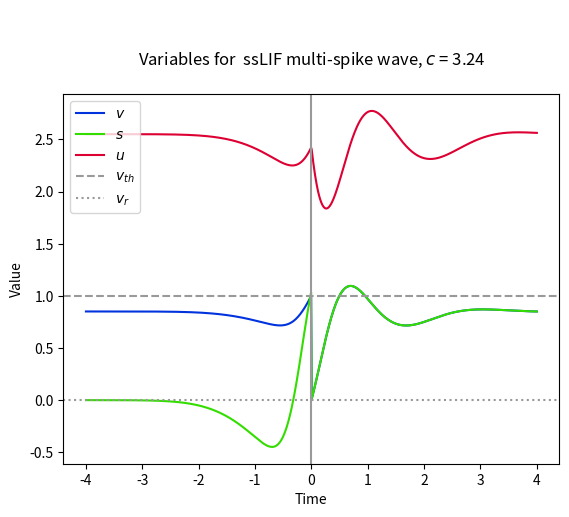

This chart was generated by the following Python code:
import numpy as np
import matplotlib.pyplot as plt
from math import e, erf, pi, cos, sin

beta = 4
A = 2
a = 1
B = 2
b = 3

I = 3.4

C = 6
D = 2

c = 3.24
firing_times = [0]
u_at_firing_times = firing_times[:]


dx = 0.001
neurons_number = 2000

v_r = 0

#Derived values
p = 0.5*(D+1)
q = 0.5*( (D-1)**2 -4*C )**0.5
if type(q) != type((-1)**0.5):
    print("q is", q)
    print("q should be imaginary for this to work")
    raise TypeError
abs_q = abs(q)
q2 = -abs_q**2

#----------------------------------------------------------------------------

def v_after(t):
    values_I =   I * ((2*p - 1) / (p**2 - q2))        \
               * (1 - e**(-p * t) * cos(abs_q * t))   \
               - I * (p**2 + q2 - p)                  \
               / ((p**2 - q2) * abs_q) * e**(-p*t) * sin(abs_q * t)

    values_init = e**(-p * t)                   \
                  * ( v_r * cos(abs_q * t)      
                     - ((v_r * (1 - p) + u(0)) / abs_q) * sin(abs_q * t))

    return values_I + values_init + beta * (part_v_after(A, a, t) -
                                            part_v_after(B, b, t))

def part_v_after(Z, z, t):
    coeff_diff = (2*p - beta - 1) / ((p - beta)**2 - q2)
    coeff_sum = (p**2 + q2 - p*(beta + 1) + beta) \
                / (((p - beta)**2 - q2) * abs_q)

    cos_inside = coeff_diff * calc_integral_old(z, t, p, "cosine", lower = 0)
    sin_inside = coeff_sum  * calc_integral_old(z, t, p, "sine", lower = 0)
    part_beta  = coeff_diff * calc_integral_old(z, t, beta, None)
    trig_outside = (coeff_diff * cos(abs_q * t)
                    + coeff_sum * sin(abs_q * t)) \
                    * calc_integral_old(z, t, beta, None, upper = 0, param2 = p)
    return Z * (-cos_inside + sin_inside + part_beta - trig_outside)
                    

def calc_integral_old(z, t, param, func_id,
                      lower = None, upper = None, param2 = None):
    if upper == None:
        upper = t
    if param2 == None:
        param2 = param
        
    if func_id == "sine":
        func = sin
    elif func_id == "cosine":
        func = cos
    else:
        func = one

    #sigma = z/c
    #mu = sigma**2 * param

    divisions = 500
    max_length = 5 #3*sigma
    if lower != None and upper - lower < max_length:
        length = upper - lower
    else:
        length = max_length
    dT = length/divisions
    total = 0
    for x in range(divisions):
        T = upper - (x+0.5)*dT  #Midpoint method
        value = func(abs_q * (T - t))     \
                * (c / (z * (2*pi)**0.5)) \
                * e**( -(c**2 / (2*z**2)) * T**2 + param*T - param2*t)
        total += dT * value
    return total

#-----------------------------------------------------------------------------
#General integration function

def one(x):
    return 1

def calc_integral(t, mu, sigma, param, param2 = None,
                  func_name = None, lower = None, upper = None):
    #Parse the optional inputs
    if func_name == "sine":
        func = sin
    elif func_name == "cosine":
        func = cos
    else:
        func = one
    if param2 == None:
        param2 = param
    if upper == None:
        upper = t
        
    #Window of integration
    if lower == None:
        #lower = upper - 3*sigma
        lower = upper - 5
    else:
        #lower = max(upper - 3*sigma, lower)
        lower = max(upper - 5, lower)
    divisions = 100
    dT = (upper - lower) / divisions
    total = 0
    for x in range(divisions):
        T = lower + dT * (x + 0.5)
        total += func(abs_q * (t - T))  \
                 * e**(-0.5 * ((T - mu)/sigma)**2 - param*t + param2*T)
    total *= dT / (sigma * (2*pi)**0.5)
    return total

#-----------------------------------------------------------------------------
#Calculations for s

def s(t):
    return beta * (part_s(A, a, t) - part_s(B, b, t))

def part_s(Z, z, t):
    total = 0
    sigma = z / c
    for mu in firing_times:
        total += calc_integral(t, mu, sigma, beta)
    total *= Z
    return total

#-----------------------------------------------------------------------------
#Calculations for v

def v(t, t_old = None, u_old = None):
    coeff_cos = (2*p - beta - 1) / ((p - beta)**2 - q2)
    coeff_sin = (p**2 + q2 - p*(beta + 1) + beta) / (((p - beta)**2 - q2)*abs_q)
    
    part_I = I * (2*p - 1) / (p**2 - q2)
    part_init = 0
    if t_old != None:
        t_old = 0
        part_I *= 1 - e**(-p * (t - t_old)) * cos(abs_q * (t - t_old))
        part_I -= I * (p**2 + q2 - p) / ((p**2 - q2) * abs_q)           \
                  * e**(-p * (t - t_old)) * sin(abs_q * (t - t_old))
        part_init = e**(-p * (t - t_old))       \
                    * (v_r * cos(abs_q * (t - t_old))
                       - ((v_r*(1 - p) + u_old) / abs_q)
                          * sin(abs_q * (t - t_old)))
    part_s = s(t) * coeff_cos

    coeff_cos = (2*p - beta - 1) / ((p - beta)**2 - q2)
    coeff_sin = (p**2 + q2 - p*(beta + 1) + beta) / (((p - beta)**2 - q2)*abs_q)
    part_t_old = 0
    if t_old != None:
        part_t_old = s(t_old) * e**(-p * (t - t_old))       \
                     * (  coeff_cos * cos(abs_q * (t - t_old))
                        + coeff_sin * sin(abs_q * (t - t_old)))

    return part_I + part_init + part_s - part_t_old \
           + part_v(A, a, t, t_old) - part_v(B, b, t, t_old)

def part_v(Z, z, t, t_old):
    coeff_cos = (2*p - beta - 1) / ((p - beta)**2 - q2)
    coeff_sin = (p**2 + q2 - p*(beta + 1) + beta) / (((p - beta)**2 - q2)*abs_q)

    sigma = z / c
    part_cos = 0
    part_sin = 0
    for mu in firing_times:
        part_cos += calc_integral(t, mu, sigma, p,
                                  func_name = "cosine", lower = t_old)
        part_sin += calc_integral(t, mu, sigma, p,
                                  func_name = "sine", lower = t_old)
    part_cos *= coeff_cos
    part_sin *= coeff_sin
    return -beta * Z * (part_cos + part_sin)

#-----------------------------------------------------------------------------
#Calculations for u

def u(t, t_old = None, u_old = None):
    coeff_cos = 1 / ((p - beta)**2 - q2)
    coeff_sin = (p - beta) / (((p - beta)**2 - q2) * abs_q)
    
    part_I = C * I / (p**2 - q2)
    part_init = 0
    if t_old != None:
        part_I *= 1 - e**(-p * (t - t_old)) * cos(abs_q * (t - t_old))
        part_I -= C * I * (p / ((p**2 - q2) * abs_q))   \
                  * e**(-p * (t - t_old)) * sin(abs_q * (t - t_old))
        part_init = e**(-p * (t - t_old))       \
                    * (u_old * cos(abs_q * (t - t_old))
                       + ((C * v_r + u_old * (1 - p)) / abs_q)
                          * sin(abs_q * t - t_old))
    part_s = s(t) * C * coeff_cos

    part_t_old = 0
    if t_old != None:
        part_t_old = s(t_old) * e**(-p * (t - t_old))       \
                     * C * (  coeff_cos * cos(abs_q * (t - t_old))
                            + coeff_sin * sin(abs_q * (t - t_old)))
        
    return part_I + part_init + part_s - part_t_old \
           + part_u(A, a, t, t_old) - part_u(B, b, t, t_old)

def part_u(Z, z, t, t_old):
    coeff_cos = 1 / ((p - beta)**2 - q2)
    coeff_sin = (p - beta) / (((p - beta)**2 - q2) * abs_q)

    sigma = z / c
    part_cos = 0
    part_sin = 0
    for mu in firing_times:
        part_cos += calc_integral(t, mu, sigma, p,
                                   func_name = "cosine", lower = t_old)
        part_sin += calc_integral(t, mu, sigma, p,
                                   func_name = "sine", lower = t_old)
    part_cos *= coeff_cos
    part_sin *= coeff_sin
    return -C * beta * Z * (part_cos + part_sin)
    
#-----------------------------------------------------------------------------

steps = 800
t_values = np.linspace(-4, 4, steps)
voltage = np.zeros(steps)
wigglage = np.zeros(steps)
synapse = np.zeros(steps)

#Finding values of u at firing times
for k, t in enumerate(firing_times):
    if k == 0:
        u_at_firing_times[k] = u(t)
    else:
        u_at_firing_times[k] = u(t, firing_times[k-1], u_at_firing_times[k-1])

for n in range(steps):
    t = t_values[n]
    t_last = None
    u_last = None
    for k, firing_time in enumerate(firing_times):
        if firing_time < t:
            t_last = firing_time
            u_last = u_at_firing_times[k]
    voltage[n] = v(t, t_last, u_last)
    #voltage[n] = v(t)
    wigglage[n] = u(t, t_last, u_last)
    #wigglage[n] = u(t)
    synapse[n] = s(t)
    if t > 0:
        synapse[n] = v_after(t)

plt.figure()
plt.plot(t_values, voltage, c="#0033dd", label="$v$")
plt.plot(t_values, synapse, c="#33dd00", label="$s$")
plt.plot(t_values, wigglage, c="#dd0033", label="$u$")

plt.title("""\n
Variables for  ssLIF multi-spike wave, $c$ = {}
""".format(c))
plt.xlabel("Time")
plt.ylabel("Value")

plt.axhline(1, linestyle="dashed", c="#999999", label="$v_{th}$")
plt.axhline(0, linestyle="dotted", c="#999999", label="$v_r$")
plt.axvline(0, c="#999999")
plt.legend(loc = "upper left")
plt.show()

